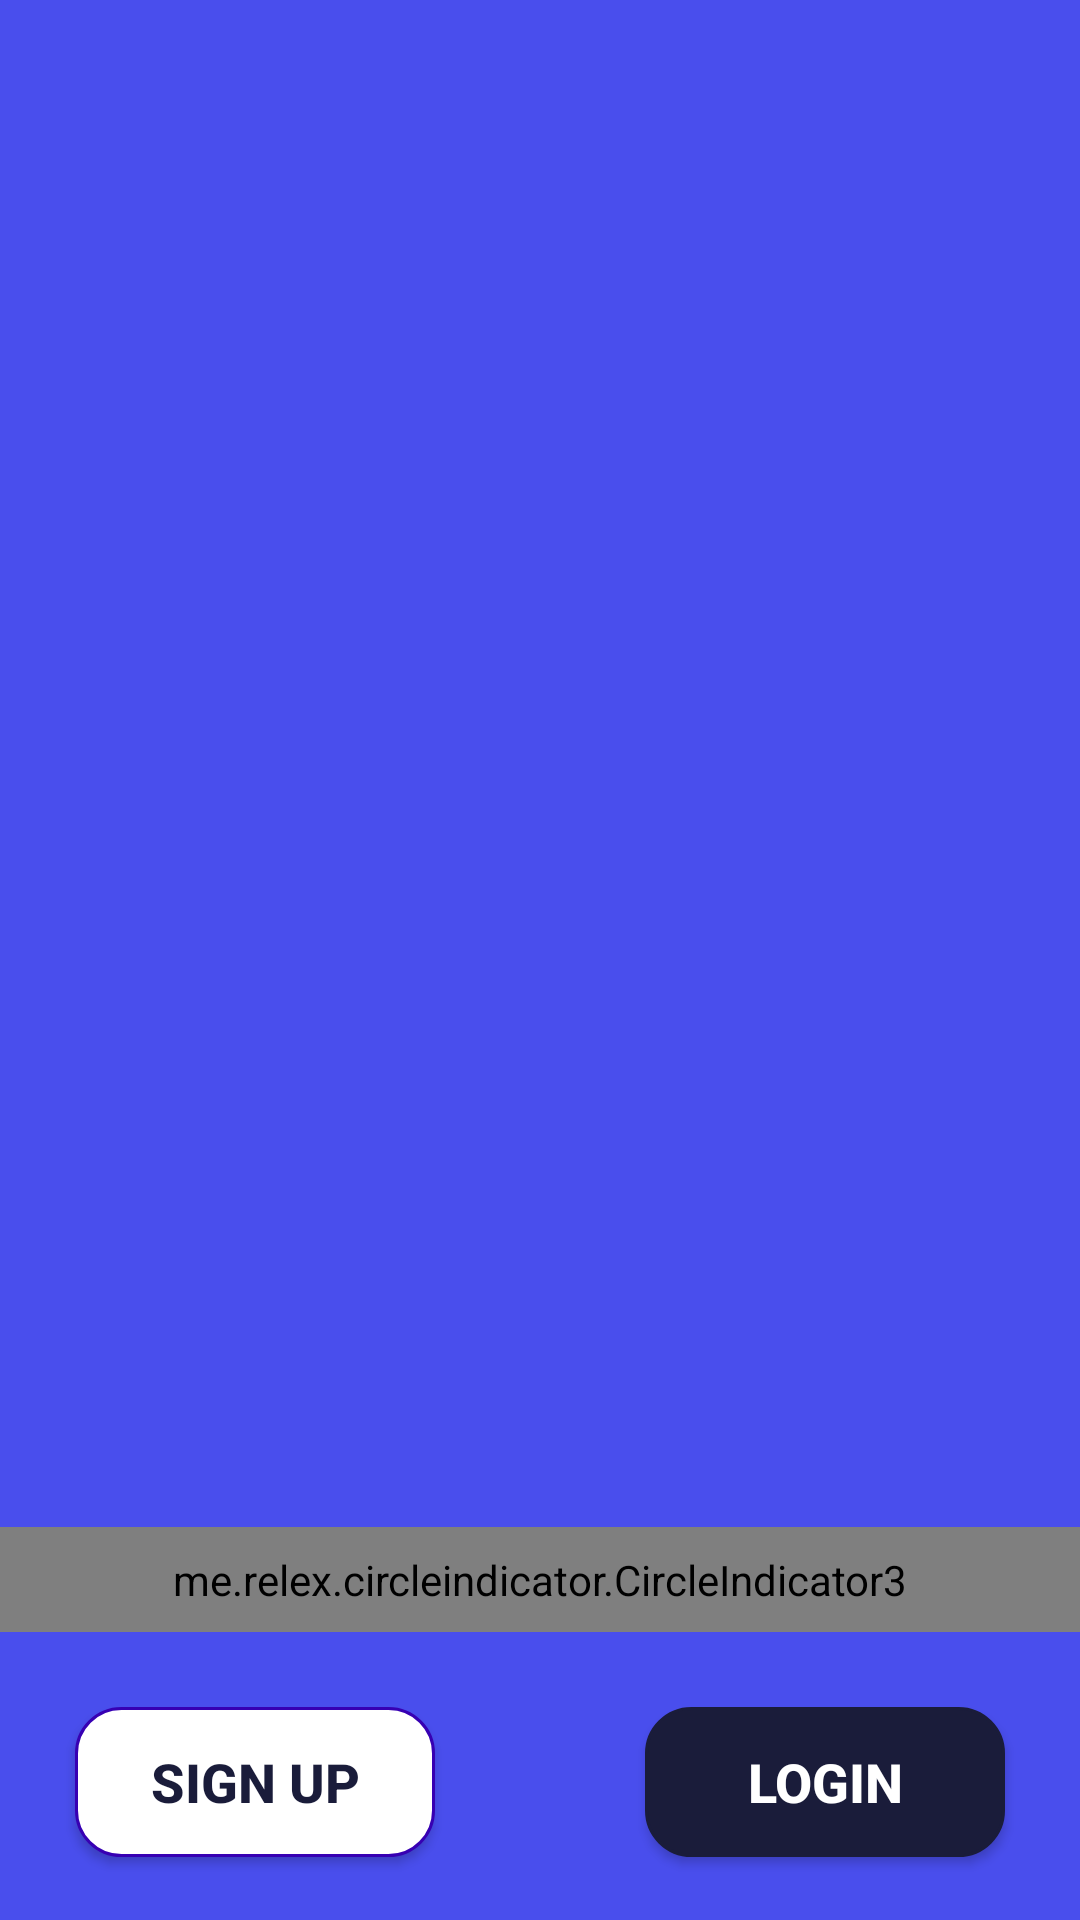

Layout XML and referenced resources for this Android screen:
<!-- AndroidManifest.xml: application theme Theme.XmlOnBoard -->
<!-- res/layout/fragment_onboarding.xml -->
<?xml version="1.0" encoding="utf-8"?>
<layout xmlns:android="http://schemas.android.com/apk/res/android"
    xmlns:tools="http://schemas.android.com/tools"
    xmlns:app="http://schemas.android.com/apk/res-auto"
    tools:context=".ui.onboarding.OnboardingFragment">

    <androidx.constraintlayout.widget.ConstraintLayout
        android:layout_width="match_parent"
        android:background="@color/right_blue"
        android:layout_height="match_parent">

        <androidx.constraintlayout.widget.Guideline
            android:id="@+id/guideline2"
            android:layout_width="wrap_content"
            android:layout_height="wrap_content"
            android:orientation="horizontal"
            app:layout_constraintGuide_percent="0.85" />

        <androidx.viewpager2.widget.ViewPager2
            android:id="@+id/viewPager2"
            android:layout_width="match_parent"
            android:layout_height="0dp"
            app:layout_constraintBottom_toTopOf="@+id/guideline2"
            app:layout_constraintEnd_toEndOf="parent"
            app:layout_constraintStart_toStartOf="parent"
            app:layout_constraintTop_toTopOf="parent" />

        <me.relex.circleindicator.CircleIndicator3
            android:id="@+id/indicator"
            android:layout_width="match_parent"
            android:layout_height="35dp"
            app:layout_constraintBottom_toBottomOf="@+id/viewPager2"
            app:layout_constraintEnd_toEndOf="parent"
            app:layout_constraintHorizontal_bias="0.5"
            app:layout_constraintStart_toStartOf="parent" />

        <androidx.appcompat.widget.AppCompatButton
            android:id="@+id/signUp"
            android:layout_width="120dp"
            android:layout_height="50dp"
            android:layout_marginStart="25dp"
            android:layout_marginTop="25dp"
            android:text="Sign Up"
            android:textStyle="bold"
            android:background="@drawable/backup"
            android:textSize="18sp"
            android:textColor="@color/dark_blue"
            app:layout_constraintStart_toStartOf="parent"
            app:layout_constraintTop_toTopOf="@+id/guideline2" />

        <androidx.appcompat.widget.AppCompatButton
            android:id="@+id/logIn"
            android:layout_width="120dp"
            android:layout_height="50dp"
            android:layout_marginTop="25dp"
            android:layout_marginEnd="25dp"
            android:background="@drawable/backup"
            android:backgroundTint="@color/dark_blue"
            android:textStyle="bold"
            android:text="Login"
            android:textSize="18sp"
            android:textColor="@color/white"
            app:layout_constraintEnd_toEndOf="parent"
            app:layout_constraintTop_toTopOf="@+id/guideline2" />


    </androidx.constraintlayout.widget.ConstraintLayout>
</layout>
<!-- resources referenced by this layout -->
<resources>
  <color name="dark_blue">#1A1C3A</color>
  <color name="right_blue">#494EED</color>
  <color name="white">#FFFFFFFF</color>
  <!-- drawable backup (drawable) -->
  <?xml version="1.0" encoding="utf-8"?>
  <shape xmlns:android="http://schemas.android.com/apk/res/android"
      android:shape="rectangle">
      <corners android:radius="15dp"/>
      <stroke android:width="1dp" android:color="@color/purple_700"/>
      <solid android:color="@color/white"/>
  </shape>
  <style name="Theme.XmlOnBoard" parent="Theme.MaterialComponents.DayNight.NoActionBar">
          
          <item name="colorPrimary">@color/white</item>
          <item name="colorPrimaryVariant">#b8b8b8</item>
          <item name="colorOnPrimary">@color/white</item>
          
          <item name="colorSecondary">@color/teal_200</item>
          <item name="colorSecondaryVariant">@color/teal_700</item>
          <item name="colorOnSecondary">@color/black</item>
          
          <item name="android:statusBarColor" tools:targetApi="l">?attr/colorPrimaryVariant</item>
          
      </style>
  <color name="purple_700">#FF3700B3</color>
  <color name="teal_200">#FF03DAC5</color>
  <color name="teal_700">#FF018786</color>
  <color name="black">#FF000000</color>
</resources>
